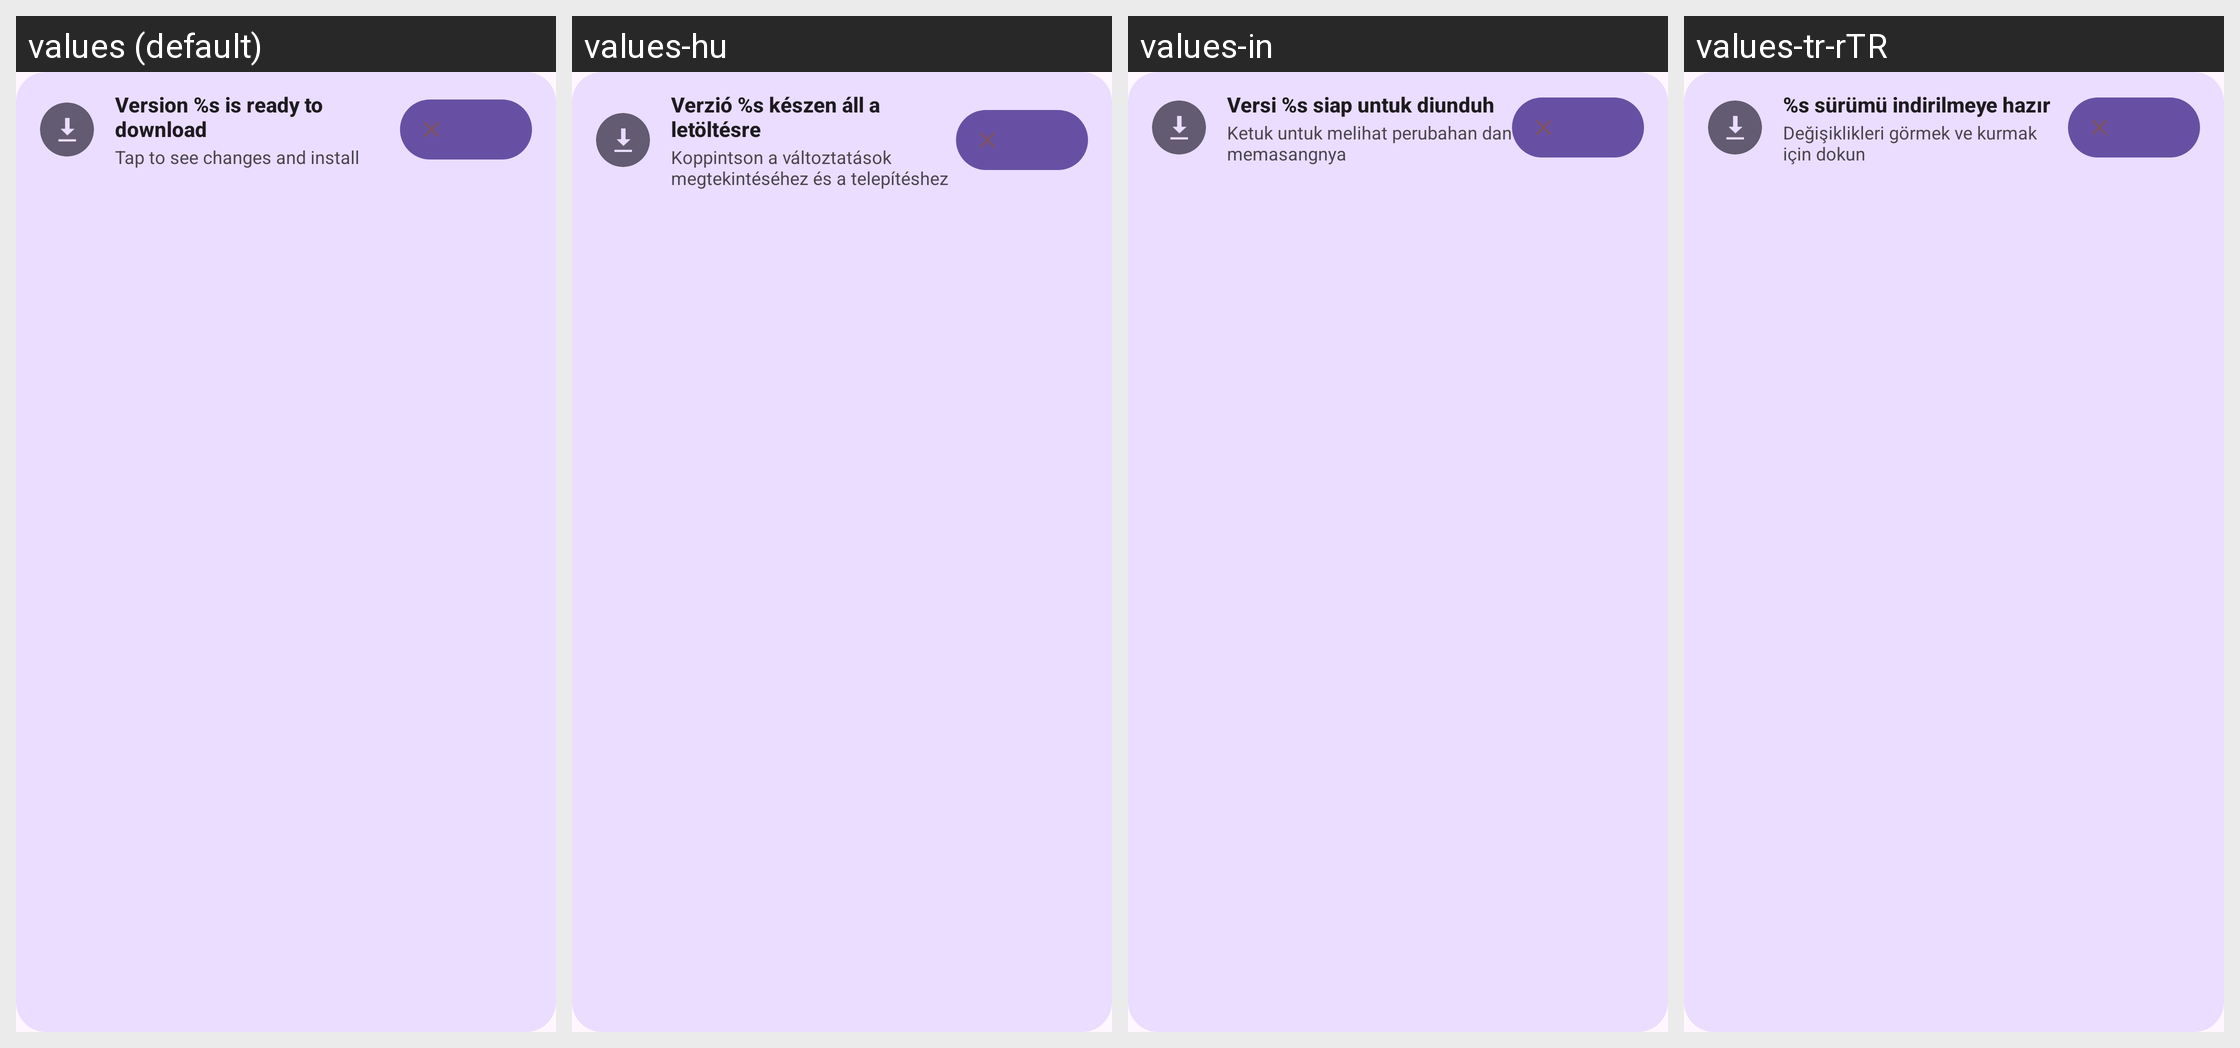

This grid shows one Android layout under several languages. Give, for every string resource on the screen, its name, the default text and each shown locale's text.
Android screen res/layout/layout_update_snackbar.xml rendered under 4 locales, left to right: values (default), values-hu, values-in, values-tr-rTR. Device: Nexus 5 (rendered at 1080×1920; each locale shown at half size, 540×960, under a caption strip naming it); theme BaseTheme.
Other locales in the repository, not shown: values-ar, values-arq, values-arz, values-as, values-az, values-bg, values-bn, values-bn-rIN, values-bs, values-ca, values-ckb, values-cs, values-de, values-el, values-enm, values-es, values-et, values-fa, values-fi, values-fil, values-fr, values-ha, values-hi, values-hr, values-is, values-it, values-iw, values-ja, values-ji, values-jv, values-ka, values-kab, values-km, values-ko, values-kxm, values-lv, values-mk, values-ml, values-mr, values-mrh, values-ms, values-my, values-nb-rNO, values-nl, values-nn, values-or, values-pa, values-pl, values-pt, values-pt-rBR, values-ro, values-ru, values-sa, values-si, values-sk, values-sl, values-so, values-sq-rAL, values-sr, values-sv, values-sw, values-ta, values-te, values-th, values-tts, values-uk, values-ur, values-uz, values-vi, values-zh-rCN, values-zh-rTW.
Strings drawn on this screen, with the default value and each locale's value (text and hints the layout hard-codes, and strings that could not be matched under every locale, appear in the picture but are not listed):

version_ready_to_download
  values: Version %s is ready to download
  values-hu: Verzió %s készen áll a letöltésre
  values-in: Versi %s siap untuk diunduh
  values-tr-rTR: %s sürümü indirilmeye hazır

tap_to_see_changes_and_install
  values: Tap to see changes and install
  values-hu: Koppintson a változtatások megtekintéséhez és a telepítéshez
  values-in: Ketuk untuk melihat perubahan dan memasangnya
  values-tr-rTR: Değişiklikleri görmek ve kurmak için dokun
